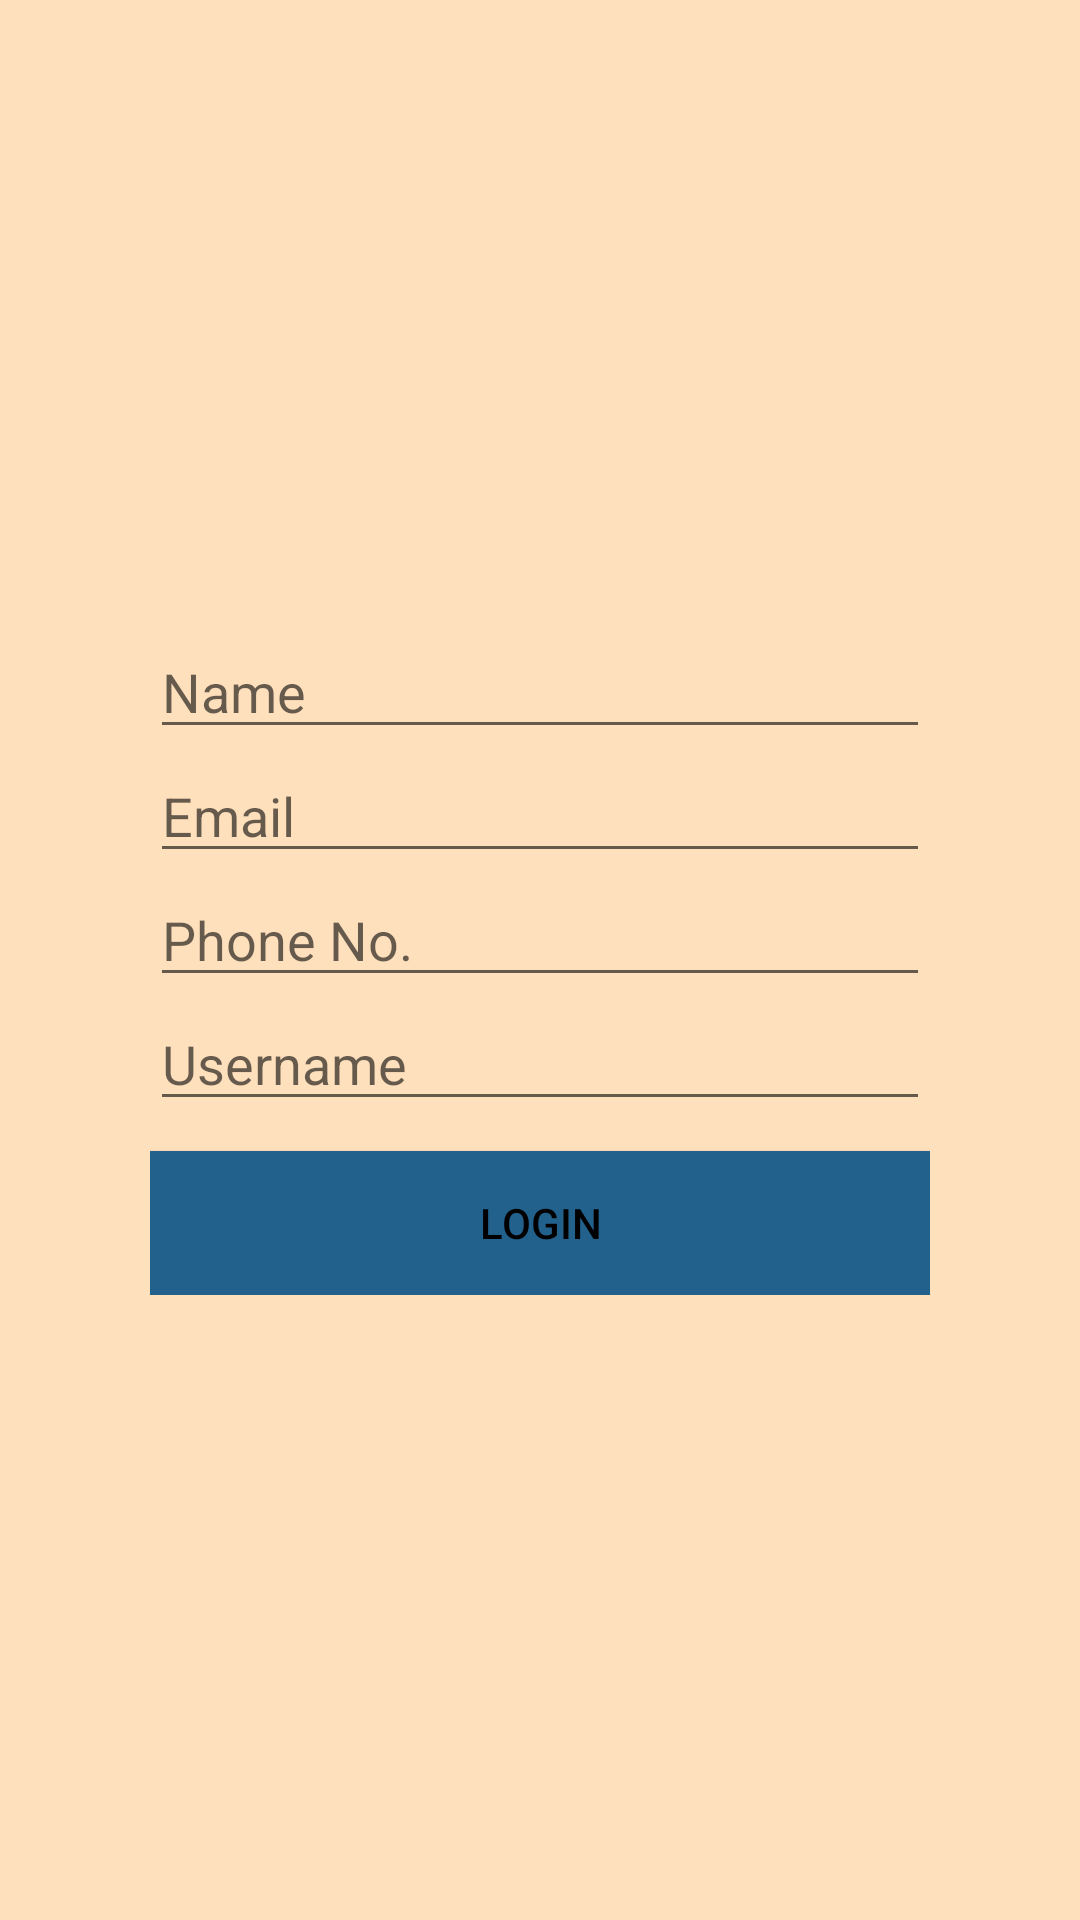

Write the Android layout XML for this screen, with the resource values it uses.
<!-- AndroidManifest.xml: application theme AppTheme -->
<!-- res/layout/activity_forget_password.xml -->
<?xml version="1.0" encoding="utf-8"?>
<RelativeLayout xmlns:android="http://schemas.android.com/apk/res/android"
    xmlns:app="http://schemas.android.com/apk/res-auto"
    xmlns:tools="http://schemas.android.com/tools"
    android:layout_width="match_parent"
    android:layout_height="match_parent"
    android:background="@color/colorAccent"
    tools:context="com.example.pattu.getattendence.ForgotPassword">

    <ScrollView
        android:layout_width="match_parent"
        android:layout_height="wrap_content"
        android:layout_centerVertical="true"
        android:paddingLeft="50dp"
        android:paddingRight="50dp">

        <LinearLayout
            android:layout_width="match_parent"
            android:layout_height="wrap_content"
            android:orientation="vertical">

            <EditText
                android:id="@+id/forgot_name"
                android:layout_width="match_parent"
                android:layout_height="wrap_content"
                android:hint="@string/name"
                android:inputType="textPersonName" />

            <EditText
                android:id="@+id/forgot_email"
                android:layout_width="match_parent"
                android:layout_height="wrap_content"
                android:hint="@string/email"
                android:inputType="textEmailAddress" />

            <EditText
                android:id="@+id/forgot_phone"
                android:layout_width="match_parent"
                android:layout_height="wrap_content"
                android:hint="@string/phone_no"
                android:inputType="phone" />

            <EditText
                android:id="@+id/forgot_username"
                android:layout_width="match_parent"
                android:layout_height="wrap_content"
                android:hint="@string/username"
                android:inputType="text" />

            <Button
                android:id="@+id/forgot_password"
                android:layout_width="match_parent"
                android:layout_height="wrap_content"
                android:layout_marginTop="10dp"
                android:background="@color/colorBack"
                android:text="@string/login"
                android:textColor="#000" />
        </LinearLayout>
    </ScrollView>

    <ImageView
        android:id="@+id/imageView4"
        android:layout_width="100dp"
        android:layout_height="100dp"
        android:layout_alignParentTop="true"
        android:layout_centerHorizontal="true"
        android:layout_marginTop="25dp"
        android:src="@mipmap/forget_icon" />


</RelativeLayout>
<!-- resources referenced by this layout -->
<resources>
  <color name="colorAccent">#ffe0bd</color>
  <color name="colorBack">#21618C</color>
  <string name="email">Email</string>
  <string name="login">Login</string>
  <string name="name">Name</string>
  <string name="phone_no">Phone No.</string>
  <string name="username">Username</string>
</resources>
